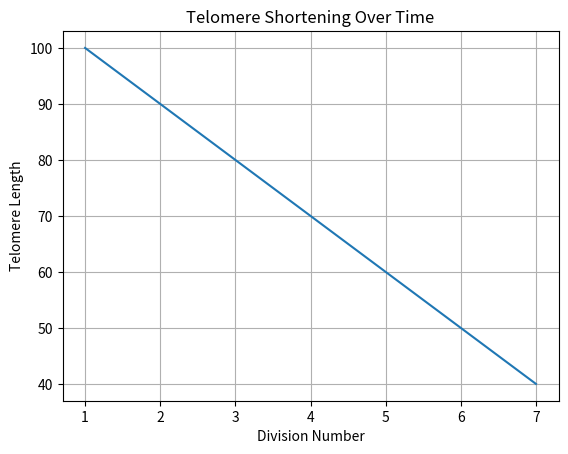

Here is the Python script that generated this plot:

#Alternative Problem

#You start with a telomere of length L (in arbitrary units).
#Each cell division shortens the telomere by S units.
#You want to find out after how many divisions the telomere becomes too short (less than or equal to T units).



import matplotlib.pyplot as plt


#🔢 Input:
#L = initial telomere length (e.g. 100)

telLenght = 1000

#S = telomere loss per division (e.g. 5)

telLossPerDiv = 10

#T = threshold length when the cell stops dividing (e.g. 20)

divStopAt = 300


def telDiv(telLength, loss, stopAt):

    #“Take the current value of divisions, add 1 to it, and store the result back into divisions.”

    divisions = 0
    while telLength > stopAt:
        divisions += 1
        print(f"Cycle {divisions}: telomere = {telLength}")
        telLength -= loss

    print(f"No more divisions possible. Final telomere: {telLength}")
    print(f"Total divisions: {divisions}")
    return divisions

# Call like this:
telDiv(1000, 10, 300)


def telDiv(telLength, loss, stopAt):
    divisions = 0
    history = []

    while telLength > stopAt:
        divisions += 1
        history.append(telLength)
        telLength -= loss

    print(f"Total divisions: {divisions}")
    return history

# See telomere lengths per cycle
print(telDiv(100, 10, 50))


def telDiv(telLength, loss, stopAt):
    divisions = 0
    history = []

    while telLength > stopAt:
        divisions += 1
        history.append(telLength)
        telLength -= loss

    return history

history = telDiv(100, 10, 30)
plt.plot(range(1, len(history)+1), history)
plt.xlabel("Division Number")
plt.ylabel("Telomere Length")
plt.title("Telomere Shortening Over Time")
plt.grid(True)
plt.show()
